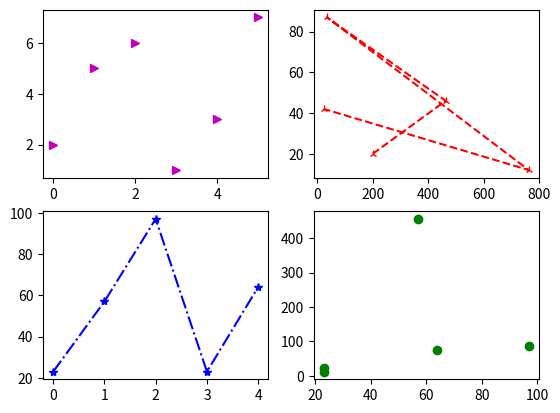

Recreate this plot in Python.
import matplotlib.pyplot as plt

fig = plt.figure()
axis1 = fig.add_subplot(2, 2, 1)
axis1.plot([2, 5, 6, 1, 3, 7], '>m')

axis2 = fig.add_subplot(2, 2, 2)
axis2.plot([200, 463, 34, 763, 23], [20, 46, 87, 12, 42], 'r--2')

x = [23, 57, 97, 23, 64]
axis3 = fig.add_subplot(223)
axis3.plot(x, '-.*b')

y = [24, 456, 87, 12, 75]
axis4 = fig.add_subplot(224)
axis4.plot(x, y, 'go')

plt.show()

